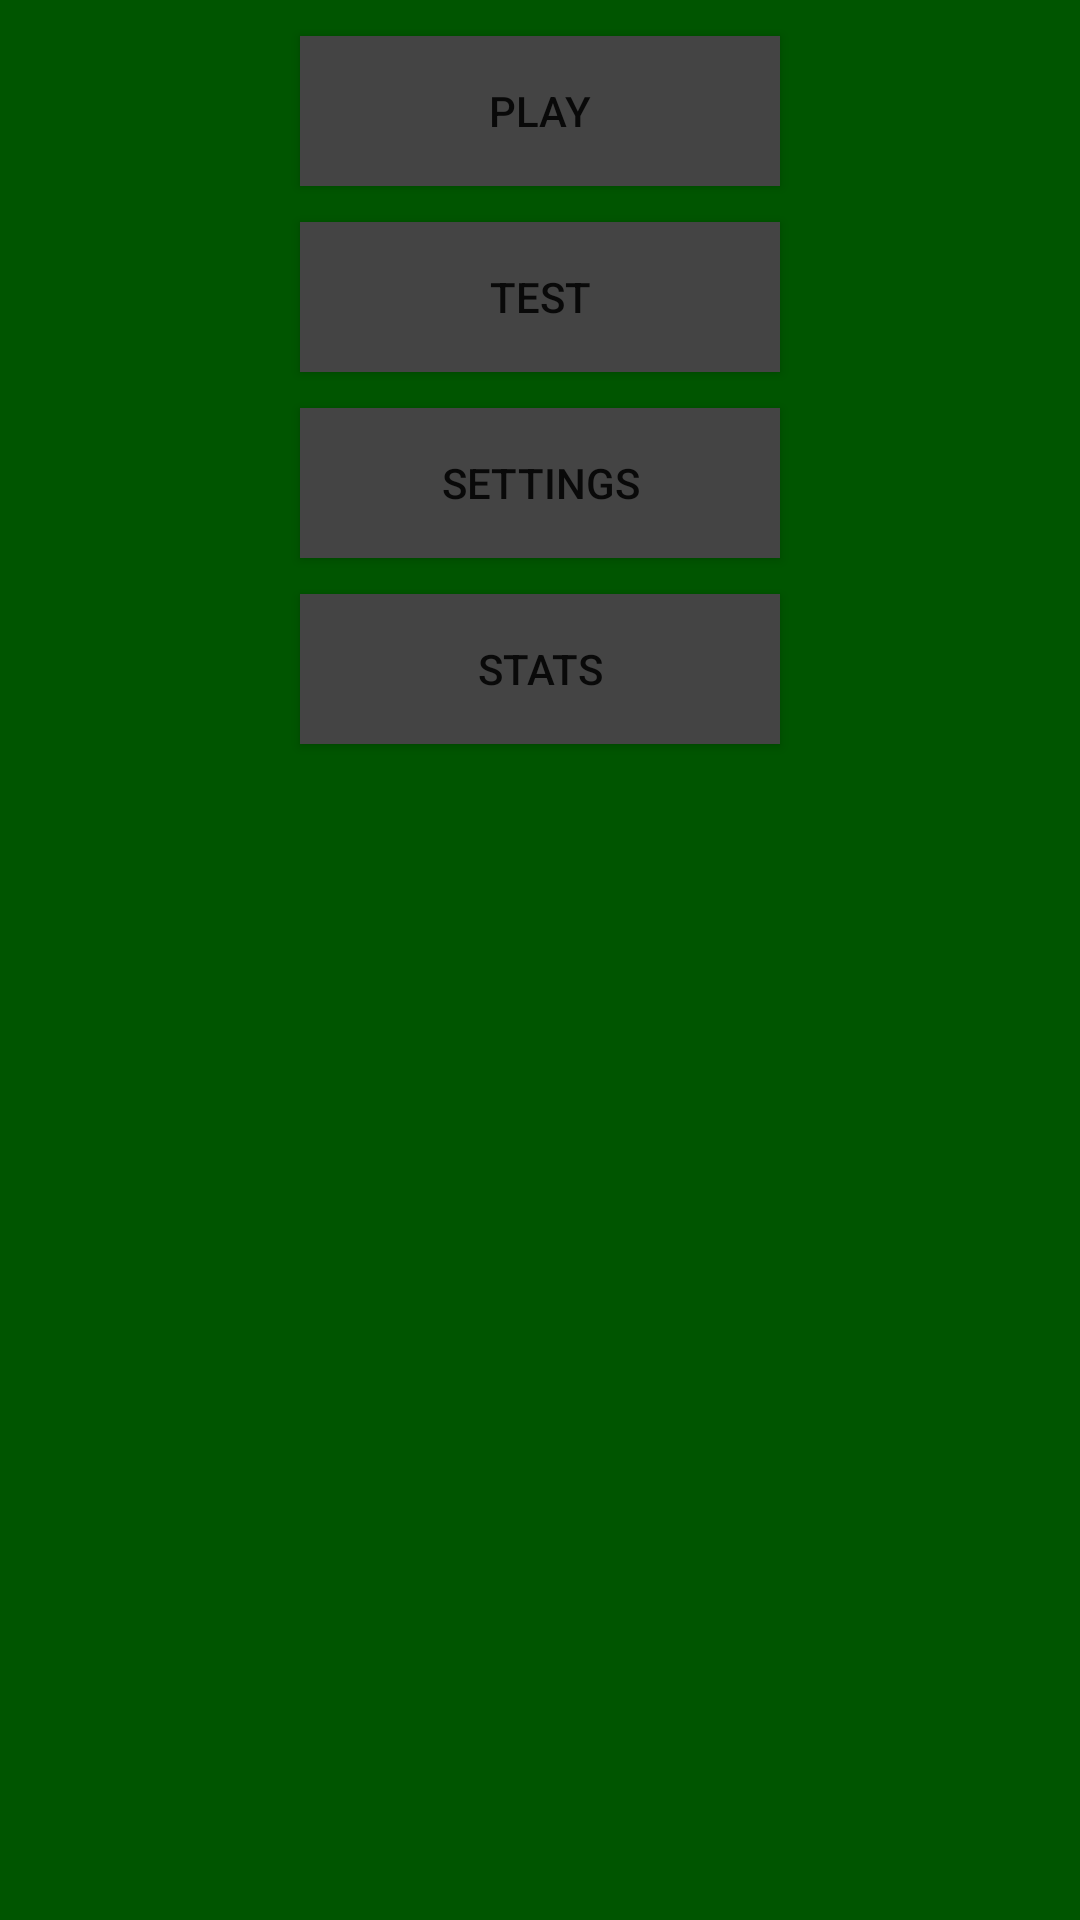

Reconstruct the res/layout file that produces this screen, plus the resources it refers to.
<!-- AndroidManifest.xml: application theme AppTheme -->
<!-- res/layout/activity_main.xml -->
<?xml version="1.0" encoding="utf-8"?>
<LinearLayout xmlns:android="http://schemas.android.com/apk/res/android"
    xmlns:tools="http://schemas.android.com/tools"
    android:id="@+id/activity_main"
    android:layout_width="match_parent"
    android:layout_height="match_parent"
    android:background="#050"
    android:gravity="center_horizontal"
    android:orientation="vertical"
    android:paddingBottom="@dimen/activity_vertical_margin"
    android:paddingLeft="@dimen/activity_horizontal_margin"
    android:paddingRight="@dimen/activity_horizontal_margin"
    android:paddingTop="@dimen/activity_vertical_margin"
    tools:context="com.example.tcc.acraps.MainActivity">

    <Button
        android:id="@+id/Play"
        android:layout_width="160dp"
        android:layout_height="50dp"
        android:layout_marginTop="12dp"
        android:background="#444"
        android:onClick="onClickPlay"
        android:text="Play" />

    <Button
        android:id="@+id/Test"
        android:layout_width="160dp"
        android:layout_height="50dp"
        android:layout_marginTop="12dp"
        android:background="#444"
        android:onClick="onClickTest"
        android:text="Test" />

    <Button
        android:id="@+id/Settings"
        android:layout_width="160dp"
        android:layout_height="50dp"
        android:layout_marginTop="12dp"
        android:background="#444"
        android:onClick="onClickSettings"
        android:text="Settings" />

    <Button
        android:id="@+id/Stats"
        android:layout_width="160dp"
        android:layout_height="50dp"
        android:layout_marginTop="12dp"
        android:background="#444"
        android:onClick="onClickStats"
        android:text="Stats" />

</LinearLayout>
<!-- resources referenced by this layout -->
<resources>
  <style name="AppTheme" parent="Theme.AppCompat.Light.DarkActionBar">
          
          <item name="colorPrimary">@color/colorPrimary</item>
          <item name="colorPrimaryDark">@color/colorPrimaryDark</item>
          <item name="colorAccent">@color/colorAccent</item>
      </style>
  <color name="colorPrimary">#3F51B5</color>
  <color name="colorPrimaryDark">#303F9F</color>
  <color name="colorAccent">#FF4081</color>
</resources>
